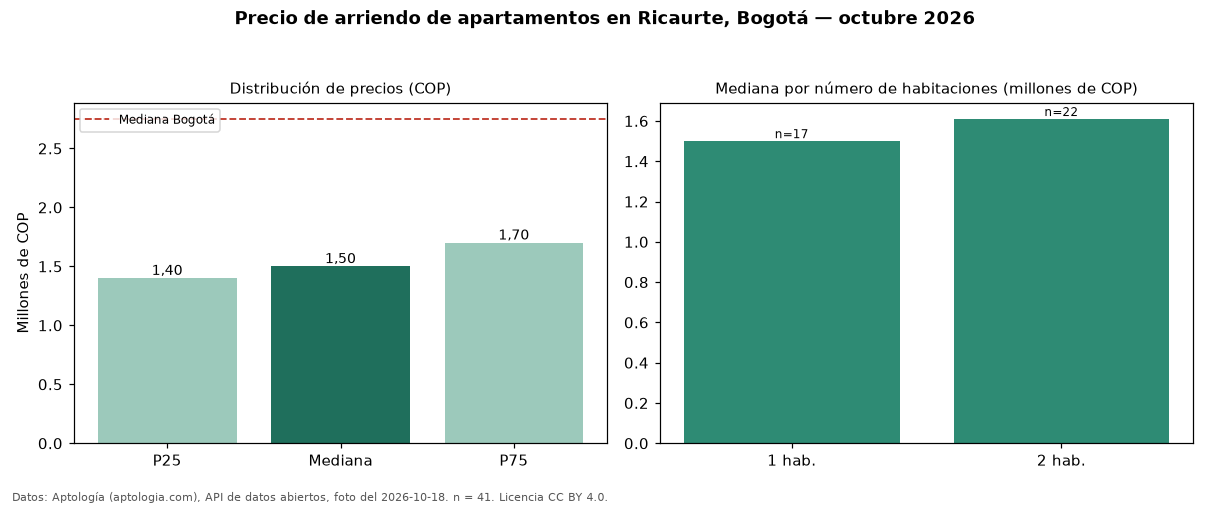

Data behind this chart, as committed beside it:
seccion, metrica, valor_cop, n
precio, p25, 1400000, 41
precio, mediana, 1500000, 41
precio, p75, 1700000, 41
precio, minimo, 1084000, 41
precio, maximo, 2600000, 41
parqueadero, avisos_con_parqueadero, 8, 41
parqueadero, mediana_con_parqueadero, 1500000, 8
habitaciones, 1, 1500000, 17
habitaciones, 2, 1610000, 22
ciudad, mediana_ciudad, 2750000, 
fuente, fecha_foto, 2026-10-18, 
fuente, atribucion, https://www.aptologia.com/arriendo/bogot…, 
